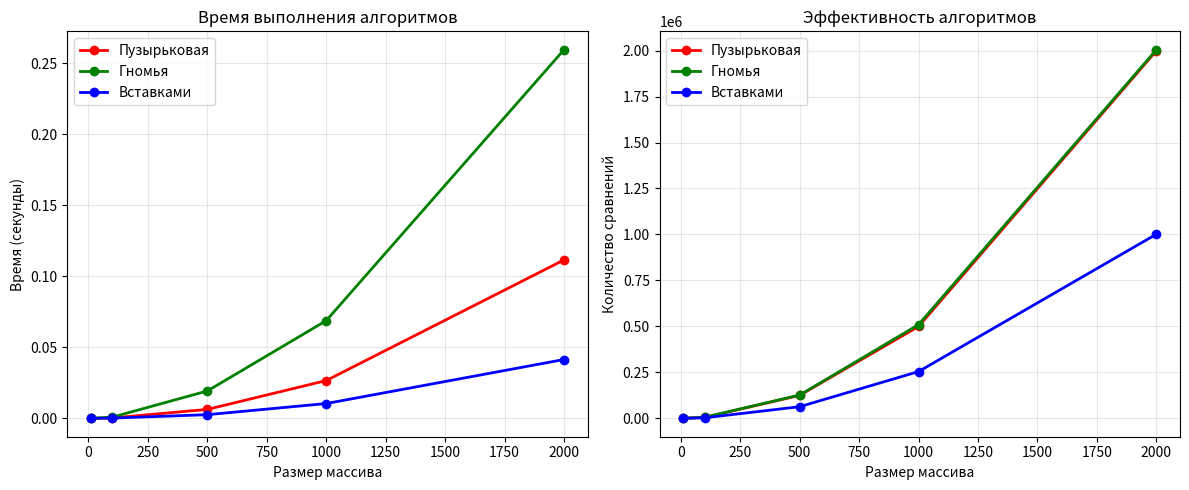

Generate this figure with matplotlib:
import random
import time
import matplotlib.pyplot as plt

def bubble_sort(arr):
    n = len(arr)
    count = 0
    for i in range(n-1):
        for j in range(0, n-i-1):
            count+=1
            if arr[j] > arr[j+1]:
                arr[j], arr[j+1] = arr[j+1], arr[j]
    return count

def gnome_sort(arr):
    i = 0
    count = 0
    while i < len(arr):
        count+=1
        if i == 0 or arr[i] >= arr[i-1]:
            i += 1
        else:
            arr[i], arr[i-1] = arr[i-1], arr[i]
            i -= 1
    return count

def insertion_sort(arr):
    count = 0
    for i in range(1, len(arr)):
        key = arr[i]
        j = i - 1
        while j >= 0 and key < arr[j]:
            count+=1
            arr[j + 1] = arr[j]
            j -= 1
        arr[j + 1] = key
    return count

def test_algorithms():
    
    sizes = [10, 100, 500, 1000, 2000]
    
    bubble_times = []
    gnome_times = []
    insertion_times = []

    bubble_count = []
    gnome_count = []
    insertion_count = []
    
    for size in sizes:
        arr = [random.randint(1, 10000) for _ in range(size)]
        
        
        # Пузырьковая
        arr_copy = arr.copy()
        start = time.time()
        temp = 0
        temp = bubble_sort(arr_copy)
        bubble_times.append(time.time() - start)
        bubble_count.append(temp)
        
        # Гномья
        arr_copy = arr.copy()
        start = time.time()
        temp = 0
        temp = gnome_sort(arr_copy)
        gnome_times.append(time.time() - start)
        gnome_count.append(temp)
        
        # Вставками
        arr_copy = arr.copy()
        start = time.time()
        temp = 0
        temp = insertion_sort(arr_copy)
        insertion_times.append(time.time() - start)
        insertion_count.append(temp)
        
        print(f"Размер: {size:4d} | Пузырьком: {bubble_times[-1]:.5f}с | "
              f"Гномья: {gnome_times[-1]:.5f}с | Вставками: {insertion_times[-1]:.5f}с")

    
    # график 1: Время выполнения
    plt.figure(figsize=(12, 5))
    
    plt.subplot(1, 2, 1)
    plt.plot(sizes, bubble_times, 'ro-', label='Пузырьковая', linewidth=2)
    plt.plot(sizes, gnome_times, 'go-', label='Гномья', linewidth=2)
    plt.plot(sizes, insertion_times, 'bo-', label='Вставками', linewidth=2)
    plt.xlabel('Размер массива')
    plt.ylabel('Время (секунды)')
    plt.title('Время выполнения алгоритмов')
    plt.grid(True, alpha=0.3)
    plt.legend()
    
    # график 2: Количество перестановок
    plt.subplot(1, 2, 2)
    
    plt.plot(sizes, bubble_count, 'ro-', label='Пузырьковая', linewidth=2)
    plt.plot(sizes, gnome_count, 'go-', label='Гномья', linewidth=2)
    plt.plot(sizes, insertion_count, 'bo-', label='Вставками', linewidth=2)
    plt.xlabel('Размер массива')
    plt.ylabel('Количество сравнений')
    plt.title('Эффективность алгоритмов')
    plt.grid(True, alpha=0.3)
    plt.legend()
    
    plt.tight_layout()
    plt.show()
    
   
test_algorithms()
